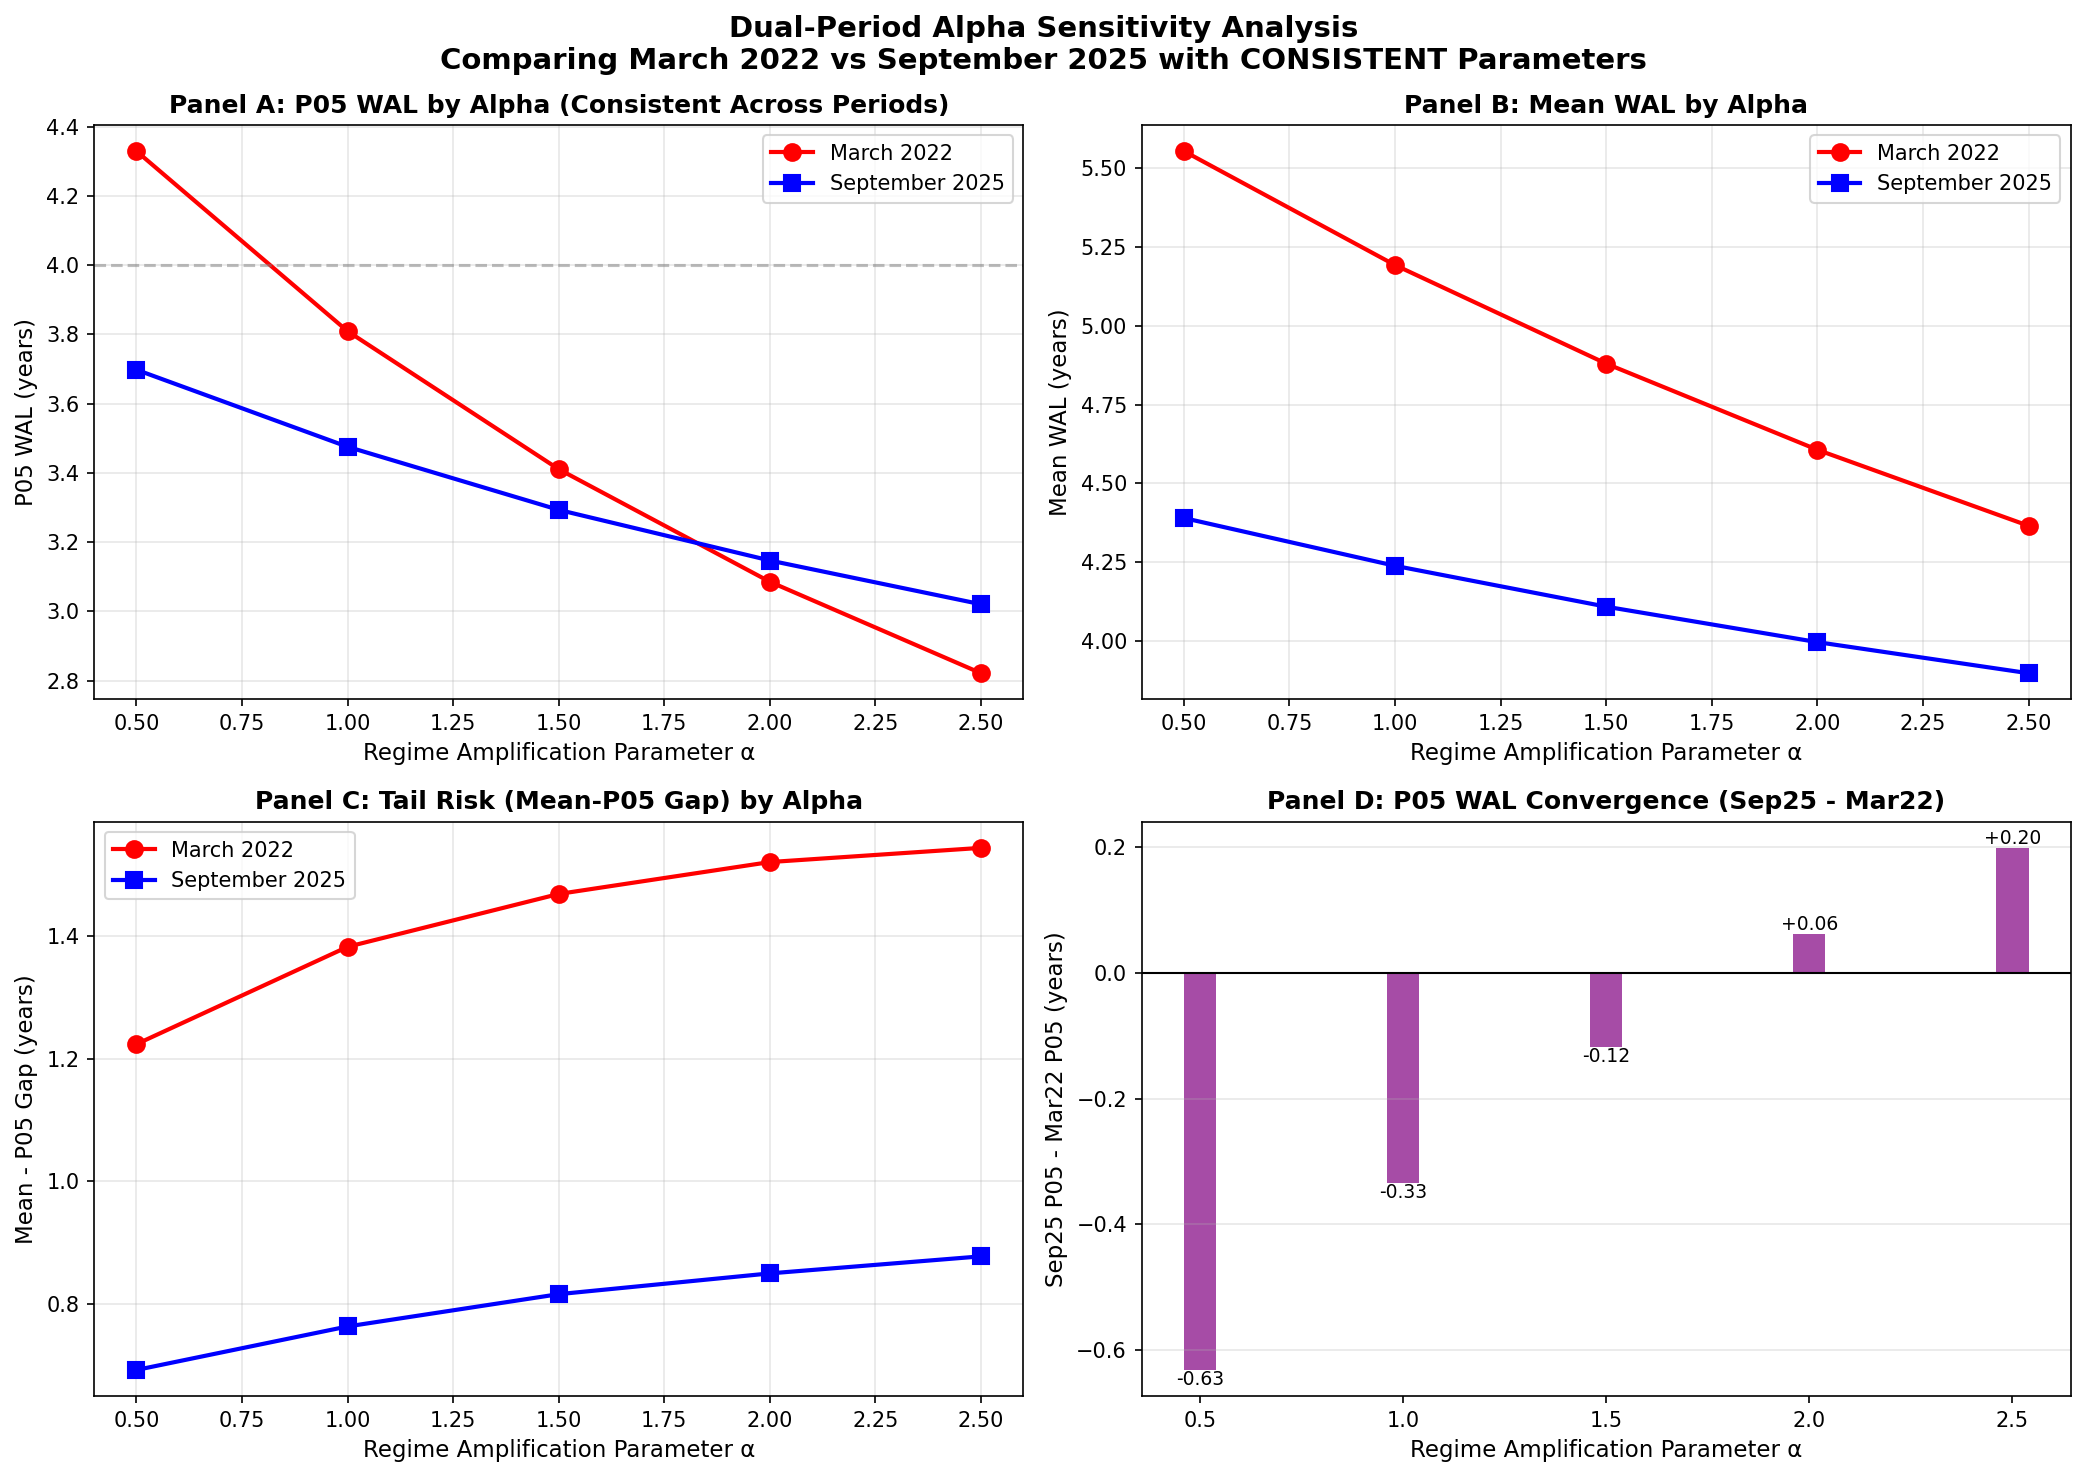

Values plotted in this chart, from the file beside it:
Alpha, Mar22_Mean_WAL, Mar22_P05_WAL, Mar22_Mean_P05_Gap, Sep25_Mean_WAL, Sep25_P05_WAL, Sep25_Mean_P05_Gap, P05_Period_Gap, Mean_Period_Gap, Mar22_Beta_Avg, Sep25_Beta_Avg, P05_Abs_Gap
0.5, 5.553, 4.33, 1.224, 4.39, 3.698, 0.6921, -0.6315, -1.163, 0.1807, 0.1515, 0.6315
1.0, 5.192, 3.81, 1.383, 4.239, 3.476, 0.7631, -0.3339, -0.9534, 0.2002, 0.1636, 0.3339
1.5, 4.88, 3.411, 1.469, 4.109, 3.293, 0.8158, -0.1175, -0.7705, 0.2189, 0.1752, 0.1175
2.0, 4.607, 3.086, 1.521, 3.997, 3.147, 0.8497, 0.06149, -0.6097, 0.2369, 0.1861, 0.06149
2.5, 4.366, 2.822, 1.544, 3.898, 3.021, 0.8775, 0.1992, -0.4674, 0.2542, 0.1966, 0.1992
